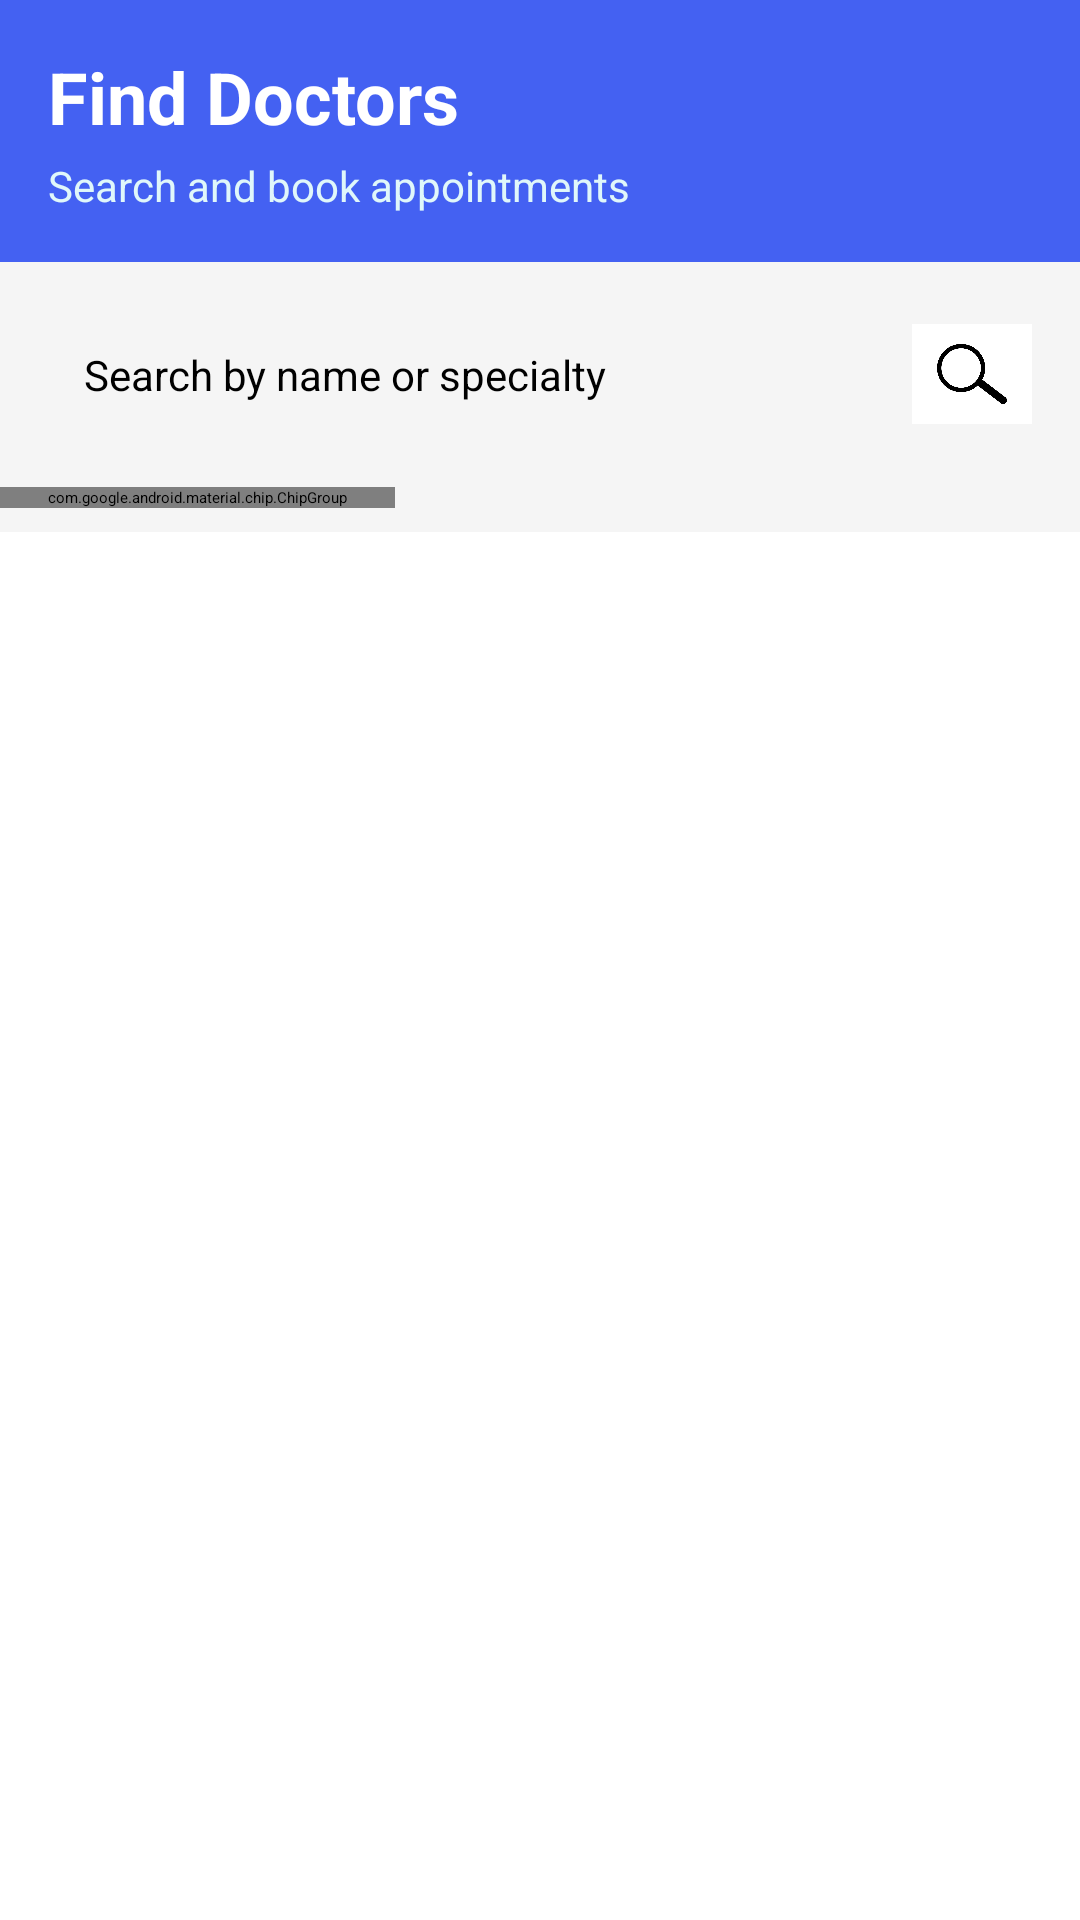

Produce the Android XML layout that renders to this screen, including the resource entries it uses.
<!-- AndroidManifest.xml: application theme Theme.HealthcareProject -->
<!-- res/layout/fragment_doctors.xml -->
<?xml version="1.0" encoding="utf-8"?>
<LinearLayout xmlns:android="http://schemas.android.com/apk/res/android"
    xmlns:app="http://schemas.android.com/apk/res-auto"
    android:layout_width="match_parent"
    android:layout_height="match_parent"
    android:orientation="vertical"
    android:background="#FFFFFF"
    android:id="@+id/doctors_frag">

    
    <LinearLayout
        android:layout_width="match_parent"
        android:layout_height="wrap_content"
        android:orientation="vertical"
        android:padding="16dp"
        android:background= "@color/primary_blue">

        <TextView
            android:layout_width="wrap_content"
            android:layout_height="wrap_content"
            android:text="Find Doctors"
            android:textSize="24sp"
            android:textStyle="bold"
            android:textColor="#FFFFFF"/>

        <TextView
            android:layout_width="wrap_content"
            android:layout_height="wrap_content"
            android:text="Search and book appointments"
            android:textSize="14sp"
            android:textColor="#E0F7FA"
            android:layout_marginTop="4dp"/>
    </LinearLayout>

    
    <LinearLayout
        android:layout_width="match_parent"
        android:layout_height="wrap_content"
        android:padding="16dp"
        android:orientation="horizontal"
        android:gravity="center_vertical"
        android:background="#F5F5F5">

        <EditText
            android:id="@+id/etSearch"
            android:layout_width="0dp"
            android:layout_height="wrap_content"
            android:layout_weight="7"
            android:hint="Search by name or specialty"
            android:padding="12dp"
            android:textSize="14sp"/>

        <ImageView
            android:layout_width="40dp"
            android:layout_height="40dp"
            android:src="@drawable/ic_search" />
    </LinearLayout>

    
    <HorizontalScrollView
        android:layout_width="match_parent"
        android:layout_height="wrap_content"
        android:scrollbars="none"
        android:background="#F5F5F5"
        android:paddingBottom="8dp">

        <com.google.android.material.chip.ChipGroup
            android:id="@+id/chipGroupSpecialties"
            android:layout_width="wrap_content"
            android:layout_height="wrap_content"
            android:paddingStart="16dp"
            android:paddingEnd="16dp"
            app:singleSelection="true"
            app:chipSpacing="8dp"/>
    </HorizontalScrollView>

    
    <FrameLayout
        android:layout_width="match_parent"
        android:layout_height="0dp"
        android:layout_weight="1"
        >

        <androidx.recyclerview.widget.RecyclerView
            android:id="@+id/rvDoctors"
            android:layout_width="match_parent"
            android:layout_height="match_parent"
            android:padding="16dp"
            android:clipToPadding="false"/>

        <ProgressBar
            android:id="@+id/progressBar"
            android:layout_width="wrap_content"
            android:layout_height="wrap_content"
            android:layout_gravity="center"
            android:visibility="gone"/>

        <TextView
            android:id="@+id/tvEmptyState"
            android:layout_width="wrap_content"
            android:layout_height="wrap_content"
            android:layout_gravity="center"
            android:text="No doctors found"
            android:textSize="16sp"
            android:textColor="#999999"
            android:visibility="gone"/>
    </FrameLayout>
</LinearLayout>
<!-- resources referenced by this layout -->
<resources>
  <color name="primary_blue">#4461F2</color>
  <!-- drawable ic_search: png bitmap (drawable, 69188 bytes) -->
  <style name="Theme.HealthcareProject" parent="Base.Theme.HealthcareProject">
          
          <item name="android:navigationBarColor">@android:color/transparent</item>
          <item name="android:statusBarColor">@android:color/transparent</item>
          <item name="android:windowLightStatusBar">?attr/isLightTheme</item>
      </style>
</resources>
